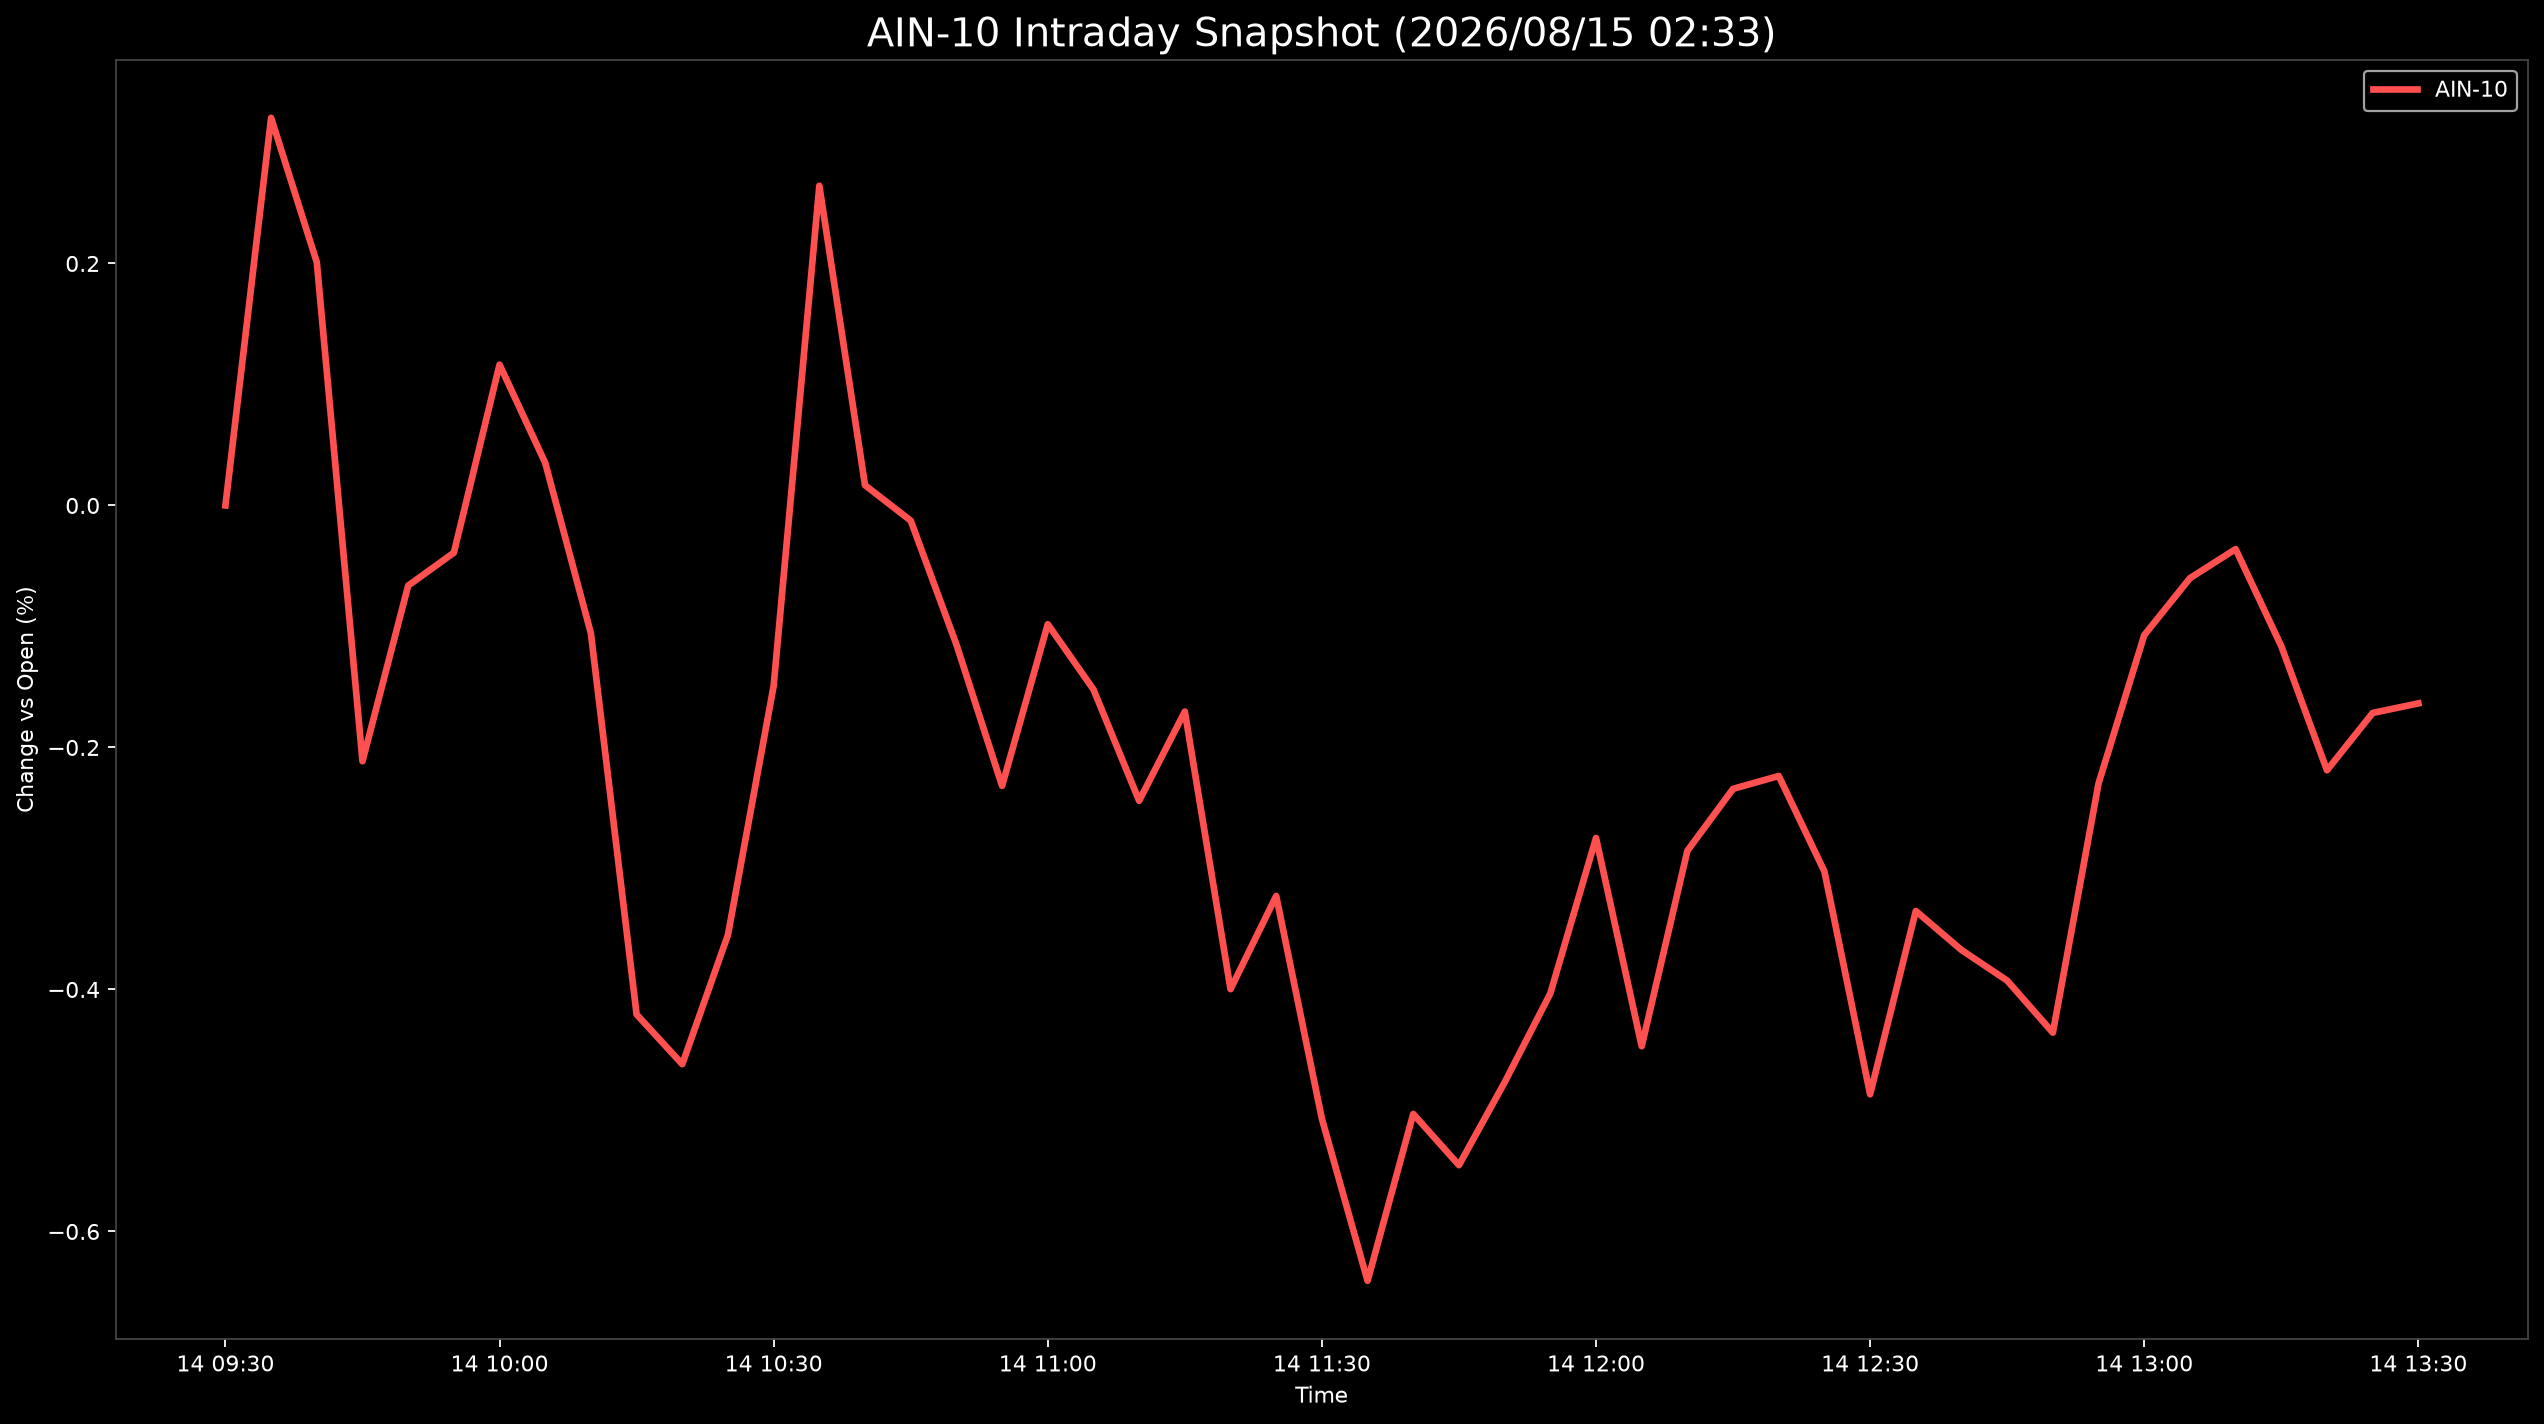

The data file committed next to this chart (first rows):
Datetime, AIN-10
2026-08-14 09:30:00, 0.0
2026-08-14 09:35:00, 0.3203
2026-08-14 09:40:00, 0.201
2026-08-14 09:45:00, -0.2114
2026-08-14 09:50:00, -0.06624
2026-08-14 09:55:00, -0.03906
2026-08-14 10:00:00, 0.1164
2026-08-14 10:05:00, 0.03518
2026-08-14 10:10:00, -0.1057
2026-08-14 10:15:00, -0.4206
2026-08-14 10:20:00, -0.4618
2026-08-14 10:25:00, -0.3548
2026-08-14 10:30:00, -0.149
2026-08-14 10:35:00, 0.2642
2026-08-14 10:40:00, 0.01672
2026-08-14 10:45:00, -0.01251
2026-08-14 10:50:00, -0.1149
2026-08-14 10:55:00, -0.2318
2026-08-14 11:00:00, -0.09813
2026-08-14 11:05:00, -0.1521
2026-08-14 11:10:00, -0.2441
2026-08-14 11:15:00, -0.1704
2026-08-14 11:20:00, -0.3997
2026-08-14 11:25:00, -0.3228
2026-08-14 11:30:00, -0.5069
2026-08-14 11:35:00, -0.6408
2026-08-14 11:40:00, -0.5029
2026-08-14 11:45:00, -0.5452
2026-08-14 11:50:00, -0.4768
2026-08-14 11:55:00, -0.4033
2026-08-14 12:00:00, -0.2748
2026-08-14 12:05:00, -0.4469
2026-08-14 12:10:00, -0.2854
2026-08-14 12:15:00, -0.2342
2026-08-14 12:20:00, -0.2236
2026-08-14 12:25:00, -0.3025
2026-08-14 12:30:00, -0.4866
2026-08-14 12:35:00, -0.3351
2026-08-14 12:40:00, -0.3674
2026-08-14 12:45:00, -0.3927
2026-08-14 12:50:00, -0.4357
2026-08-14 12:55:00, -0.2297
2026-08-14 13:00:00, -0.1072
2026-08-14 13:05:00, -0.06012
2026-08-14 13:10:00, -0.03606
2026-08-14 13:15:00, -0.1163
2026-08-14 13:20:00, -0.2189
2026-08-14 13:25:00, -0.1715
2026-08-14 13:30:00, -0.1636
